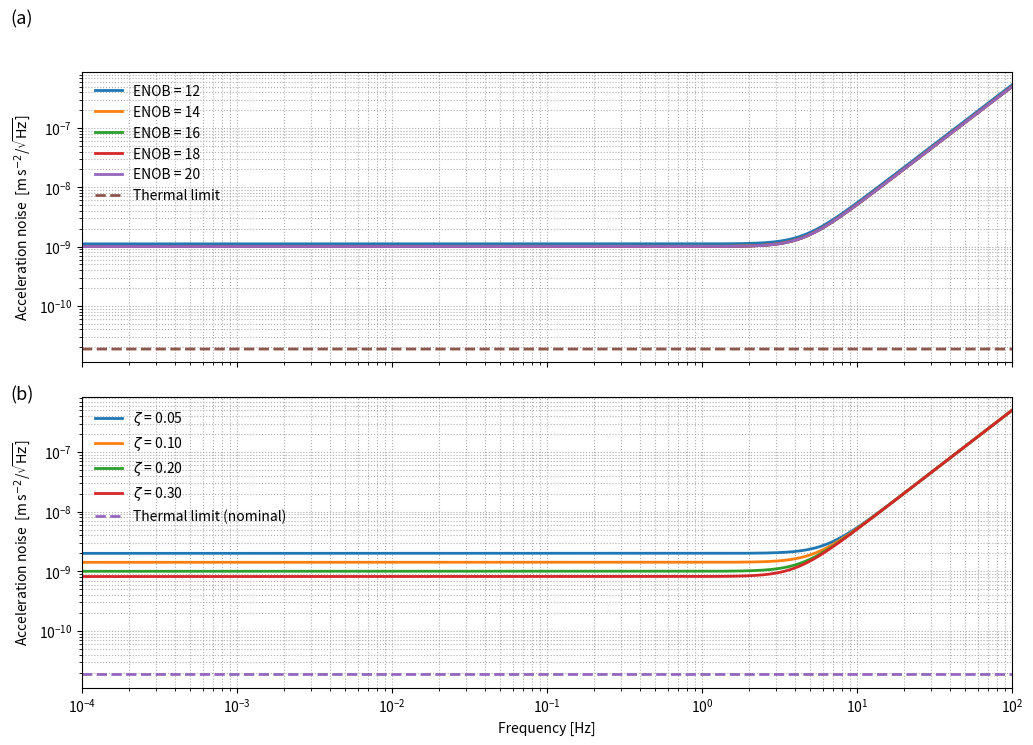

Here is the Python script that generated this plot:
import numpy as np
import matplotlib.pyplot as plt

# -----------------------------
# Constants and nominal settings
# -----------------------------
kB = 1.380649e-23
T = 300.0          # K
m = 1.0            # kg
T0 = 120.0         # s
omega0 = 2*np.pi / T0

# Frequency axis (same as previous figures)
f = np.logspace(-4, 2, 2000)

# -----------------------------
# Baseline noise models (ASD, in m s^-2 / sqrt(Hz))
# Keep consistent with the previous illustrative framework
# -----------------------------
# Readout-equivalent acceleration noise: low at ULP, rising at higher f
def Sa_readout(f):
    return 5.0e-13 * np.sqrt(1.0 + (f / 0.1)**4)

# Quantization+clock / digital shaping: mild rise beyond a corner
def Sa_digital_shape(f, fc=5.0):
    return np.sqrt(1.0 + (f / fc)**4)

# Thermal (Brownian) acceleration ASD for viscous damping c = 2 zeta m omega0
def Sa_thermal(zeta):
    c = 2.0 * zeta * m * omega0
    Sa_th_psd = (4.0 * kB * T * c) / (m**2)          # (m s^-2)^2 / Hz
    return np.sqrt(Sa_th_psd)                        # m s^-2 / sqrt(Hz)

# -----------------------------
# Parameter-dependent components
# -----------------------------
# (a) ENOB sensitivity: ADC-related floor decreases with ENOB
# Simple, monotone scaling: +1 bit -> ~6 dB improvement
def Sa_adc_from_enob(ENOB, base_at_16bit=3.0e-11):
    # scale factor relative to 16-bit
    return base_at_16bit * 2.0**(-(ENOB - 16.0))

# (b) Zeta sensitivity: introduce a realistic trade-off
# - thermal increases with sqrt(zeta) (via c)
# - actuator/feedback noise tends to increase for very low damping (more aggressive control)
def Sa_actuator(zeta, base_at_zeta0=1.0e-9, zeta0=0.20):
    # illustrative trade-off model: lower damping -> larger actuator noise
    return base_at_zeta0 * np.sqrt(zeta0 / zeta)

# -----------------------------
# Figure 5: two spectral envelopes
# -----------------------------
ENOB_list = [12, 14, 16, 18, 20]
zeta_list = [0.05, 0.10, 0.20, 0.30]

# Nominal values used when varying the other parameter
zeta_nom = 0.20
ENOB_nom = 16

fig, axs = plt.subplots(2, 1, figsize=(12, 8), sharex=True,
                        gridspec_kw=dict(hspace=0.12))

# =============================
# (a) ENOB sensitivity (spectral)
# =============================
ax = axs[0]

Sa_th_nom = Sa_thermal(zeta_nom) * np.ones_like(f)
Sa_ro = Sa_readout(f)
Sa_act_nom = Sa_actuator(zeta_nom) * np.ones_like(f)

for en in ENOB_list:
    Sa_adc = Sa_adc_from_enob(en) * Sa_digital_shape(f, fc=5.0)
    Sa_tot = np.sqrt(Sa_th_nom**2 + Sa_ro**2 + Sa_act_nom**2 + Sa_adc**2)
    ax.loglog(f, Sa_tot, lw=2, label=f"ENOB = {en}")

# Add thermal limit as reference (single line)
ax.loglog(f, Sa_th_nom, '--', lw=2, label="Thermal limit")

ax.set_ylabel(r'Acceleration noise  [m s$^{-2}$/$\sqrt{\mathrm{Hz}}$]')
ax.set_xlim(1e-4, 1e2)
ax.grid(True, which='both', ls=':', lw=0.8)
ax.legend(loc='upper left', frameon=False)

# =============================
# (b) Damping sensitivity (spectral)
# =============================
ax = axs[1]

Sa_adc_nom = Sa_adc_from_enob(ENOB_nom) * Sa_digital_shape(f, fc=5.0)
Sa_ro = Sa_readout(f)

for z in zeta_list:
    Sa_th = Sa_thermal(z) * np.ones_like(f)
    Sa_act = Sa_actuator(z) * np.ones_like(f)
    Sa_tot = np.sqrt(Sa_th**2 + Sa_ro**2 + Sa_act**2 + Sa_adc_nom**2)
    ax.loglog(f, Sa_tot, lw=2, label=rf"$\zeta$ = {z:.2f}")

# Add thermal limit reference for nominal zeta (for context)
ax.loglog(f, Sa_thermal(zeta_nom) * np.ones_like(f), '--', lw=2, label="Thermal limit (nominal)")

ax.set_xlabel('Frequency [Hz]')
ax.set_ylabel(r'Acceleration noise  [m s$^{-2}$/$\sqrt{\mathrm{Hz}}$]')
ax.set_xlim(1e-4, 1e2)
ax.grid(True, which='both', ls=':', lw=0.8)
ax.legend(loc='upper left', frameon=False)

# -----------------------------
# Panel labels OUTSIDE axes (non-bold)
# -----------------------------
fig.text(0.065, 0.94, '(a)', fontsize=13)
fig.text(0.065, 0.47, '(b)', fontsize=13)

# Keep room for panel labels
plt.tight_layout(rect=[0.06, 0.04, 0.99, 0.96])

# Save
plt.savefig('Figure5_spectral_sensitivity.png', dpi=300, bbox_inches='tight')
plt.show()
